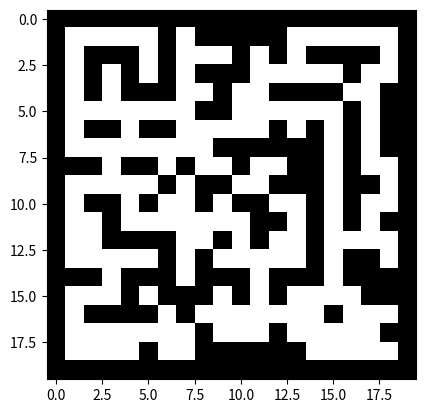

Source code (Python):
#Realizar un programa con 2 agentes que se inicien en 
#posiciones aleatorias en un mapa de 20x20
#Cada agente tiene diferentes reglas de movimiento
#Los agentes no pueden atravesar paredes
#Los agentes no pueden salirse del mapa
#1 ganador

import numpy as np
import random
import matplotlib.pyplot as plt
import matplotlib.animation as animation

maze = np.array([
    [1,1,1,1,1,1,1,1,1,1,1,1,1,1,1,1,1,1,1,1],
    [1,0,0,0,0,0,1,0,1,1,1,1,1,0,0,0,0,0,0,1],
    [1,0,1,1,1,0,1,0,0,0,1,0,1,0,1,1,1,1,0,1],
    [1,0,1,0,1,0,1,0,1,1,1,0,0,0,0,0,1,0,0,1],
    [1,0,1,0,1,1,1,0,0,1,0,0,1,1,1,1,0,0,1,1],
    [1,0,0,0,0,0,0,0,1,1,0,0,0,0,0,0,1,0,1,1],
    [1,0,1,1,0,1,1,0,0,0,0,0,1,0,1,0,1,0,1,1],
    [1,0,0,0,0,0,0,0,0,1,1,1,1,1,1,0,1,0,1,1],
    [1,1,1,0,1,1,0,1,0,0,1,0,0,1,1,0,1,0,0,1],
    [1,0,0,0,0,0,1,0,1,1,0,0,1,1,1,0,1,1,0,1],
    [1,0,1,1,0,1,0,0,1,0,1,1,0,0,1,0,1,0,0,1],
    [1,0,0,1,0,0,0,0,0,0,0,1,1,0,1,0,1,0,1,1],
    [1,0,0,1,1,1,1,0,0,1,0,1,0,0,1,0,0,0,0,1],
    [1,0,0,0,0,0,1,0,1,0,0,0,0,0,1,0,1,1,0,1],
    [1,1,1,0,1,1,1,0,1,1,1,0,1,1,1,0,1,1,1,1],
    [1,0,0,0,1,0,1,1,1,0,1,0,1,0,0,0,0,1,1,1],
    [1,0,1,1,1,1,0,1,0,0,0,0,0,0,0,1,0,0,0,1],
    [1,0,0,0,0,0,0,0,1,0,0,0,1,0,0,0,0,0,1,1],
    [1,0,0,0,0,1,0,0,1,1,1,1,1,1,0,0,0,0,0,1],
    [1,1,1,1,1,1,1,1,1,1,1,1,1,1,1,1,1,1,1,1]
])

#Inicializar de punto inicial y final 
punto_inicial = (0, 0)
meta = (18, 18)


#Posicion inicial de los agentes
def posicion_inicial_agente(maze):
    #(filas=20, columnas=20)
    filas, columnas = maze.shape

    while True:
        #Selecciona una fila aleatoria del tamano del total de filas
        fila = random.randint(0, filas-1)
        #Selecciona una columna aleatoria del tamano del total de filas
        col = random.randint(0,columnas-1)

        #Esa posicion no es un muro
        if maze[fila,col]==0:
            #Devuelve la coordenada
            return(fila,col)
        

#Tipos de movimiento
movimientos = [(-1,0),(0,1),(1,0),(0,-1)]

def dfs(maze,punto_inicial,meta):
    #Lista para manejar los nodos por explorar (pila)
    pila = [(punto_inicial,[])]
    #Matriz de visitados
    filas = np.shape(maze)[0]
    columnas = np.shape(maze)[1]
    visitados = np.zeros((filas,columnas))
    #Marcamos el nodo inicial como visitado

    #Definir una lista que contenga todos los nodos que he visitado
    considerados = []

    while len(pila) > 0:
        nodo_actual,camino = pila[-1]
        pila = pila[:-1]

        #Guardar los nodos que se han ido visitando
        considerados += [nodo_actual]

        if nodo_actual == meta:
            return camino + [nodo_actual],considerados

        visitados[nodo_actual[0],nodo_actual[1]] = 1
        for direccion in movimientos:
            nueva_posicion = (nodo_actual[0] + direccion[0],nodo_actual[1] + direccion[1])
            #Ver que el vecino (nueva posición) esté dentro del laberinto
            if((0 <= nueva_posicion[0] < filas) and (0 <= nueva_posicion[1] < columnas)):
                #Ver si el nodo a evaluar (nueva_posicion) es un cambio accesible y además si ese nodo NO LO HE VISITADO
                if((maze[nueva_posicion[0],nueva_posicion[1]]) == 0 and visitados[nueva_posicion[0],nueva_posicion[1]] == 0):
                    pila += [(nueva_posicion,camino + [nodo_actual])]
    return [],considerados


def bfs(maze, punto_inicial, meta):
    # Cola para manejar los nodos por explorar (FIFO)
    cola = [(punto_inicial, [])]
    # Matriz de visitados
    filas = np.shape(maze)[0]
    columnas = np.shape(maze)[1]
    visitados = np.zeros((filas, columnas))
    # Definir una lista que contenga todos los nodos que he visitado
    considerados = []

    while len(cola) > 0:
        nodo_actual, camino = cola[0]
        cola = cola[1:]

        # Guardar los nodos que se han ido visitando
        #considerados.append(nodo_actual)
        mi_append(considerados, nodo_actual)

        if nodo_actual == meta:
            return camino + [nodo_actual], considerados

        #Marca el nodo actual como visitado dentro del laberinto
        visitados[nodo_actual[0], nodo_actual[1]] = 1
        for direccion in movimientos:
            nueva_posicion = (nodo_actual[0] + direccion[0], nodo_actual[1] + direccion[1])
            # Verificar que el vecino esté dentro del laberinto y no haya sido visitado
            if (0 <= nueva_posicion[0] < filas) and (0 <= nueva_posicion[1] < columnas):
                if (maze[nueva_posicion[0], nueva_posicion[1]] == 0 and visitados[nueva_posicion[0], nueva_posicion[1]] == 0):
                    #cola.append((nueva_posicion, camino + [nodo_actual]))
                    mi_append(cola, (nueva_posicion, camino + [nodo_actual]))
    return [], considerados

#Funcion que reemplaza append en bfs
def mi_append(lista, elemento):
    #"""Agrega un elemento al final de la lista."""
    lista += [elemento]  # Usamos la concatenación para evitar append.
   
    
def main():
    print("Carrera de agentes")
    agente_uno_pos= posicion_inicial_agente(maze)
    agente_dos_pos= posicion_inicial_agente(maze)
    
    #Si son iguales se cambia de posicion al agente2
    while agente_uno_pos == agente_dos_pos:
        agente_dos_pos = posicion_inicial_agente(maze)

    print(f"Posicion agente DFS: {agente_uno_pos}")
    print(f"Posicion agente BFS: {agente_dos_pos}")
    print(f"Meta:{meta} ")

    cont_movimientos=0
    movimientos_totales=100
    
    #Obtenemos los caminos de los agentes
    #AGENTE 1 CON DFS
    camino_dfs, _=dfs(maze,agente_dos_pos,meta)
    #AGENTE 2 CON BFS
    camino_bfs, _ = bfs(maze, agente_dos_pos, meta)

    if not camino_dfs and not camino_bfs:
        print("No se encontró un camino para ninguno de los agentes.")
        return
    elif not camino_dfs:
        print("DFS no encontró un camino.")
    elif not camino_bfs:
        print("BFS no encontró un camino.")

    indice_dfs = 0
    indice_bfs = 0
    
    while cont_movimientos < movimientos_totales:
        cont_movimientos+=1

        #AGENTE 1 CON DFS
        if indice_dfs < len(camino_dfs):
            agente_uno_pos = camino_dfs[indice_dfs]
            indice_dfs += 1

            #Revisar si el agente llego a la meta
            if agente_uno_pos == meta:
                print(f"Agente DFS en {agente_uno_pos} ha ganado en {cont_movimientos} movimientos.")
                return animar_recorrido(maze, camino_dfs, camino_bfs)

        #AGENTE 2 CON BFS
        if indice_bfs < len(camino_bfs):
            agente_dos_pos = camino_bfs[indice_bfs]
            indice_bfs += 1

            #Revisar si el agente llego a la meta
            if agente_dos_pos == meta:
                print(f"Agente BFS en {agente_dos_pos} ha ganado en {cont_movimientos} movimientos.")
                return animar_recorrido(maze, camino_dfs, camino_bfs)

        print(f"Turno {cont_movimientos}:")
        print(f"  Agente DFS en {agente_uno_pos}")
        print(f"  Agente BFS en {agente_dos_pos}")
    


def animar_recorrido(maze,corredor1 = None,corredor2 = None):
  figura, ax = plt.subplots()
  ax.imshow(maze,cmap="binary")

  # Inicializar los puntos
  puntos_corredor1, = ax.plot([],[],"o",color="blue")
  puntos_corredor2, = ax.plot([],[],"x",color="red")

  # Crear arrays para las coordenadas
  explorados_x = [nodo[0] for nodo in corredor1]
  explorados_y = [nodo[1] for nodo in corredor1]
  camino_x = [nodo[0] for nodo in corredor2]
  camino_y = [nodo[1] for nodo in corredor2]

  #Variable que nos dice cual len de corredor es mas grande
  mayor_corredor = len(corredor1) if len(corredor1) > len(corredor2) else len(corredor2)

  def actualizar(frame):
      # Mostrar los nodos explorados hasta el frame actual
      if frame < mayor_corredor:
          puntos_corredor1.set_data(explorados_y[:frame + 1], explorados_x[:frame + 1])
          puntos_corredor2.set_data(camino_y[:frame + 1], camino_x[:frame + 1])
      # Mostrar el camino hasta el frame actual
      #if frame >= len(corredor1):
          #idx = frame - len(corredor1)
          #puntos_corredor2.set_data(camino_y[:idx + 1], camino_x[:idx + 1])
      # Detener la animación una vez que se haya mostrado todo
      if frame == mayor_corredor - 1:
          animacion.event_source.stop()

      return puntos_corredor1,puntos_corredor2

  #total_frames = len(corredor1) + len(corredor2)
  total_frames = mayor_corredor
  animacion = animation.FuncAnimation(figura,actualizar,frames=total_frames,interval=50,blit=False)
  plt.show()


main()